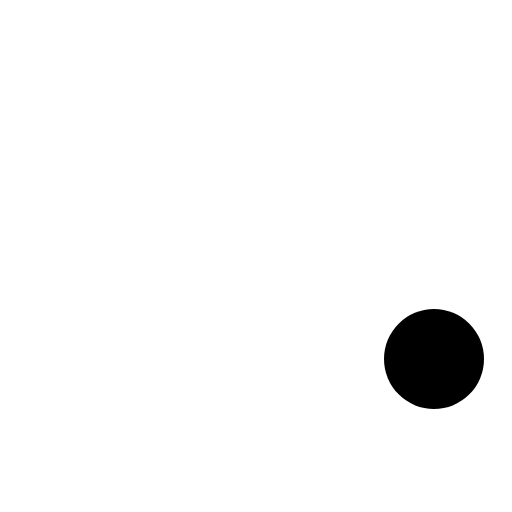
t = 0.00 s
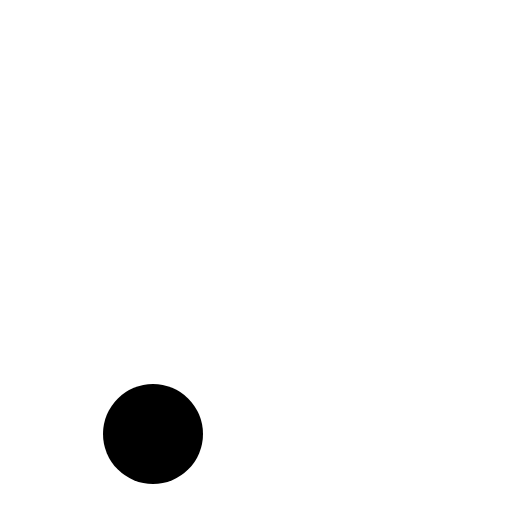
t = 0.41 s
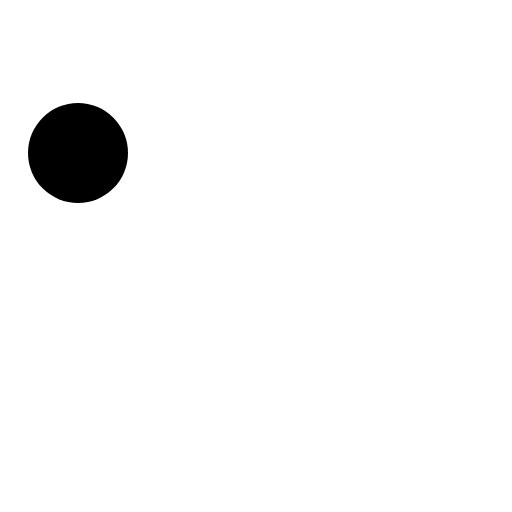
t = 0.81 s
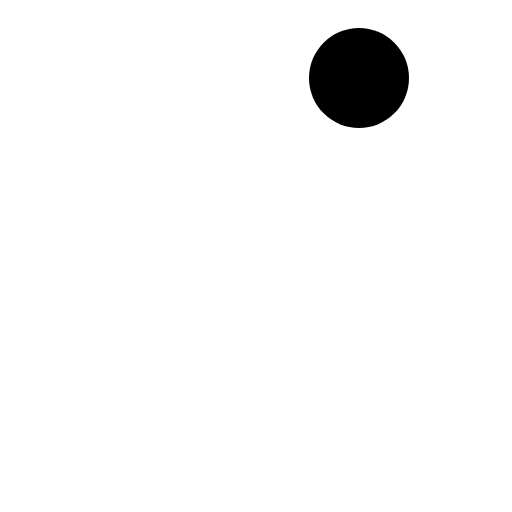
t = 1.22 s

The animated SVG that drew these frames (rendered in a browser with its animation timeline set to each time). Animation: 1 SMIL element (animateTransform=1); one cycle of 1.62 s, repeats indefinitely.

<svg xmlns:svg="http://www.w3.org/2000/svg" 
    xmlns="http://www.w3.org/2000/svg" 
    xmlns:xlink="http://www.w3.org/1999/xlink" version="1.0" viewBox="0 0 128 128" xml:space="preserve">
    <g>
        <circle cx="108.5" cy="89.75" r="12.5" fill="#000000" fill-opacity="1"/>
        <animateTransform attributeName="transform" type="rotate" from="0 64 64" to="360 64 64" dur="1620ms" repeatCount="indefinite"></animateTransform>
    </g>
</svg>